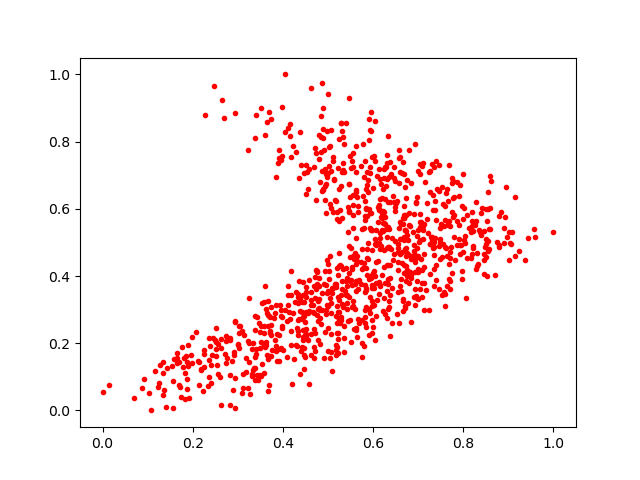

The table this chart was drawn from, first rows:
0.34279096, 0.10583282
0.7539, 0.3428
0.7947, 0.4921
0.4974, 0.3126
0.9439, 0.512
0.603, 0.7569
0.1066, 0.0
0.2368, 0.1491
0.3892, 0.7372
0.4745, 0.3605
0.408, 0.1598
0.7984, 0.7023
0.5815, 0.372
0.3225, 0.2052
0.5522, 0.741
0.6576, 0.7752
0.6708, 0.5357
0.7371, 0.6225
0.6308, 0.2757
0.8275, 0.5626
0.592, 0.3029
0.5389, 0.425
0.3951, 0.2797
0.6737, 0.4607
0.479, 0.3955
0.6334, 0.3016
0.7788, 0.5828
0.642, 0.3646
0.5354, 0.2524
0.6832, 0.2635
0.8079, 0.4528
0.5608, 0.4671
0.1686, 0.07514
0.3119, 0.06616
0.6336, 0.4872
0.5046, 0.1551
0.2248, 0.1303
0.1688, 0.1454
0.3313, 0.1092
0.6025, 0.4139
0.6775, 0.5083
0.6097, 0.3288
0.4757, 0.377
0.9233, 0.4753
0.2513, 0.1833
0.4433, 0.2928
0.4453, 0.2788
0.5798, 0.5443
0.5993, 0.2481
0.7762, 0.6312
0.4426, 0.1888
0.5528, 0.3739
0.5966, 0.3114
0.3733, 0.2551
0.3235, 0.06721
0.5073, 0.2288
0.5662, 0.6082
0.1558, 0.08827
0.6302, 0.4333
0.4443, 0.2197
0.5967, 0.3651
... 941 more rows
